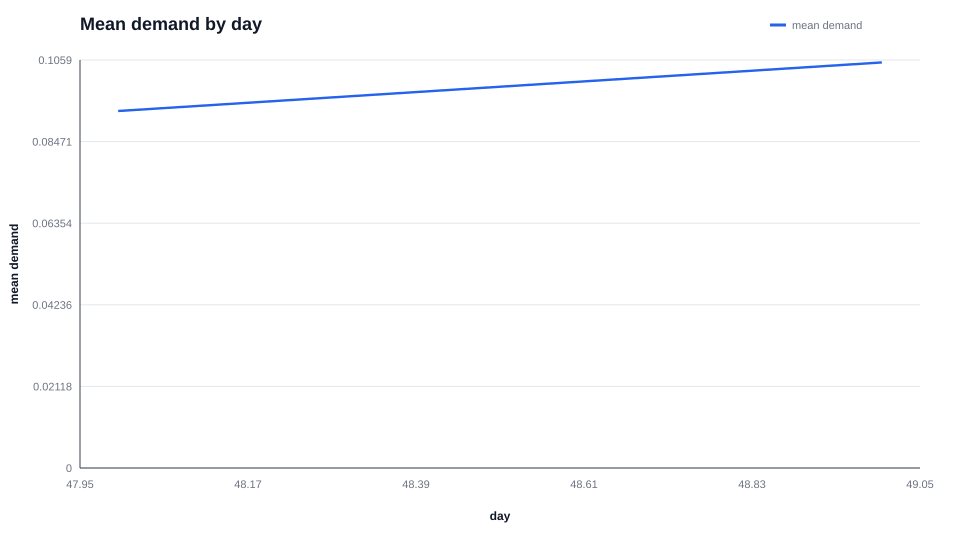

The file beside this chart, header and first rows:
key, count, mean, median, std, min, max
48, 69427, 0.09266, 0.04681, 0.1418, 6.245650130093708e-07, 1.0
49, 7872, 0.1053, 0.0559, 0.1448, 7.981559426582837e-07, 1.0
